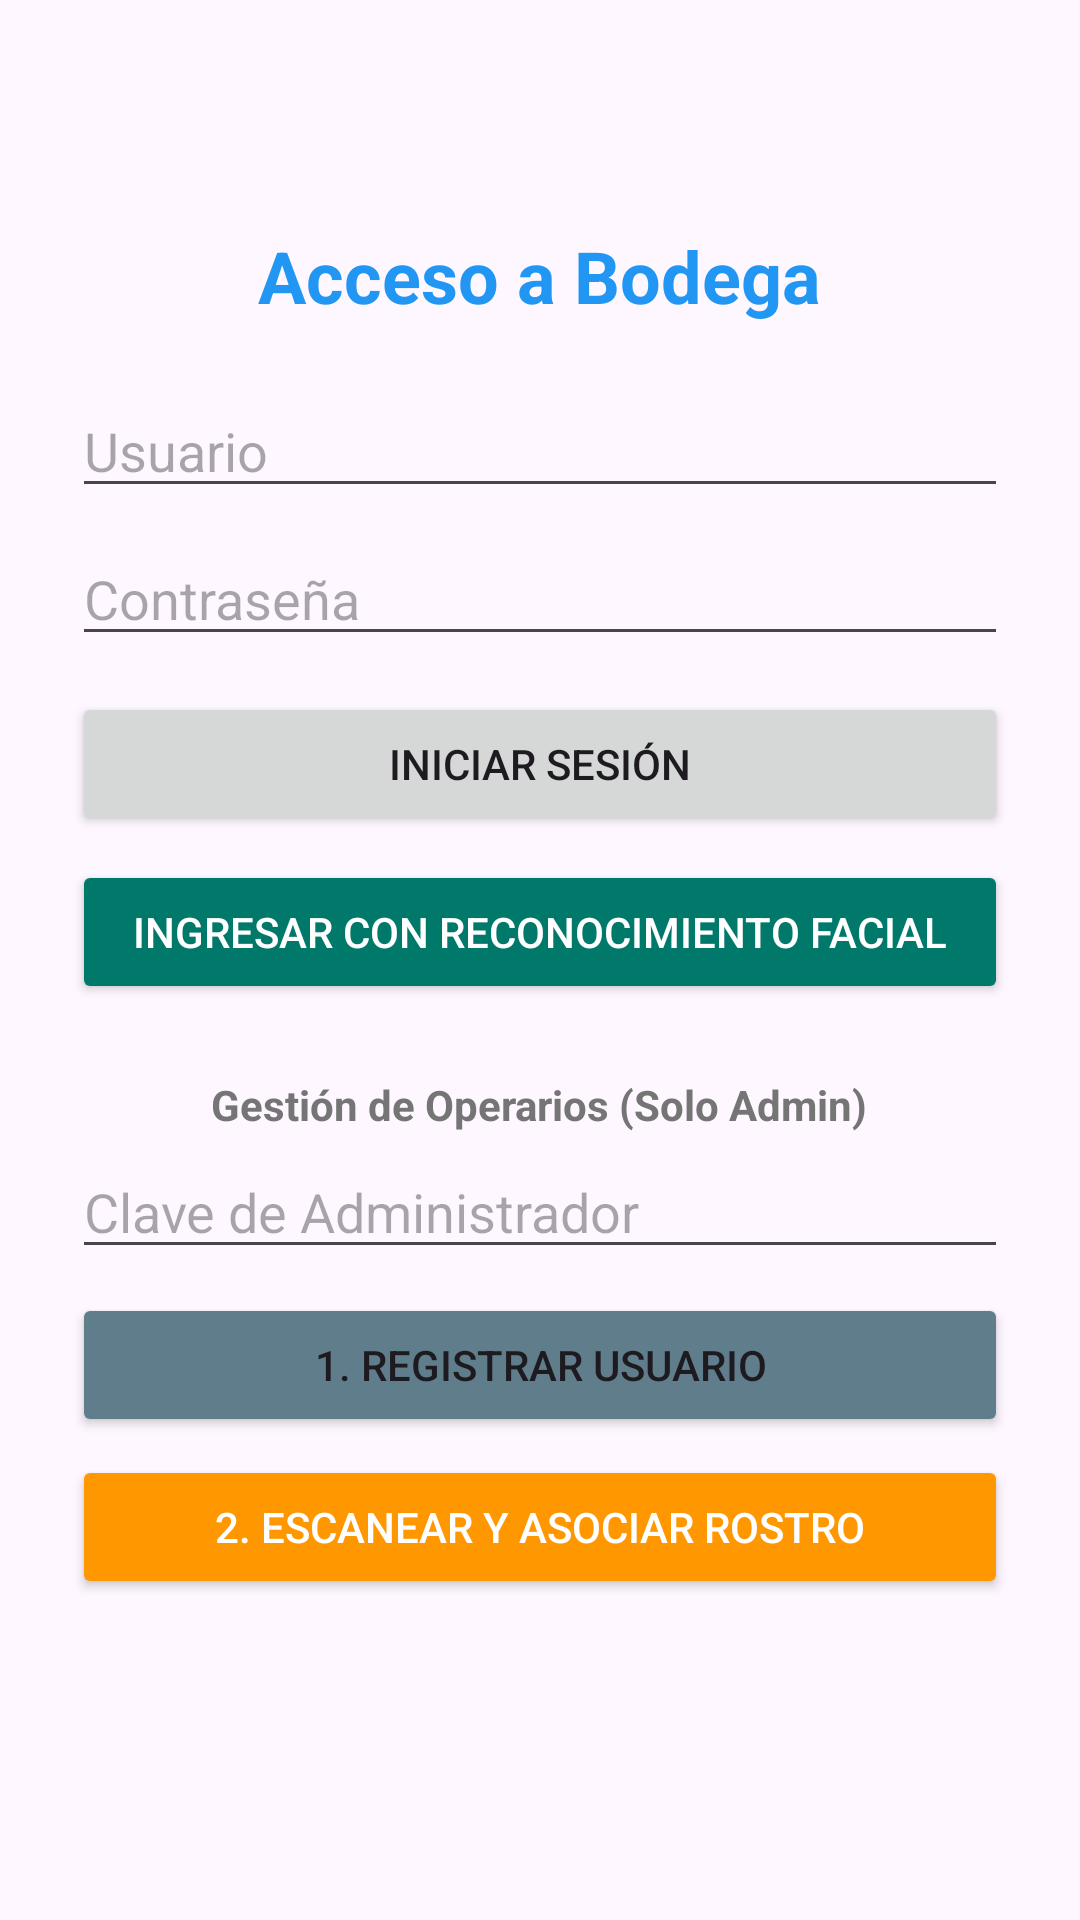

Reconstruct the res/layout file that produces this screen, plus the resources it refers to.
<!-- AndroidManifest.xml: application theme Theme.ControlBodega -->
<!-- res/layout/activity_login.xml -->
<?xml version="1.0" encoding="utf-8"?>
<ScrollView
    xmlns:android="http://schemas.android.com/apk/res/android"
    android:layout_width="match_parent"
    android:layout_height="match_parent"
    android:fillViewport="true">

    <LinearLayout
        android:layout_width="match_parent"
        android:layout_height="wrap_content"
        android:orientation="vertical"
        android:padding="24dp"
        android:gravity="center">

        <TextView
            android:id="@+id/txtTituloLogin"
            android:layout_width="wrap_content"
            android:layout_height="wrap_content"
            android:text="Acceso a Bodega"
            android:textSize="24sp"
            android:textStyle="bold"
            android:textColor="#2196F3"
            android:layout_marginBottom="20dp" />

        <EditText
            android:id="@+id/edtUsuario"
            android:layout_width="match_parent"
            android:layout_height="wrap_content"
            android:hint="Usuario"
            android:inputType="text" />

        <EditText
            android:id="@+id/edtClave"
            android:layout_width="match_parent"
            android:layout_height="wrap_content"
            android:hint="Contraseña"
            android:inputType="textPassword"
            android:layout_marginTop="8dp" />

        <Button
            android:id="@+id/btnLogin"
            android:layout_width="match_parent"
            android:layout_height="wrap_content"
            android:text="Iniciar Sesión"
            android:layout_marginTop="12dp" />

        <Button
            android:id="@+id/btnBiometrico"
            android:layout_width="match_parent"
            android:layout_height="wrap_content"
            android:text="Ingresar con Reconocimiento Facial"
            android:backgroundTint="#00796B"
            android:textColor="#FFFFFF"
            android:layout_marginTop="8dp" />

        <TextView
            android:layout_width="wrap_content"
            android:layout_height="wrap_content"
            android:text="Gestión de Operarios (Solo Admin)"
            android:textStyle="bold"
            android:textColor="#757575"
            android:layout_marginTop="24dp" />

        <EditText
            android:id="@+id/edtClaveAdmin"
            android:layout_width="match_parent"
            android:layout_height="wrap_content"
            android:hint="Clave de Administrador"
            android:inputType="textPassword"
            android:layout_marginTop="4dp" />

        <Button
            android:id="@+id/btnRegistrarUsuario"
            android:layout_width="match_parent"
            android:layout_height="wrap_content"
            android:text="1. Registrar Usuario"
            android:backgroundTint="#607D8B"
            android:layout_marginTop="8dp" />

        <Button
            android:id="@+id/btnRegistrarRostro"
            android:layout_width="match_parent"
            android:layout_height="wrap_content"
            android:text="2. Escanear y Asociar Rostro"
            android:backgroundTint="#FF9800"
            android:textColor="#FFFFFF"
            android:layout_marginTop="6dp" />

        <TextView
            android:id="@+id/txtMensajeLogin"
            android:layout_width="wrap_content"
            android:layout_height="wrap_content"
            android:textStyle="italic"
            android:layout_marginTop="12dp" />

        <androidx.camera.view.PreviewView
            android:id="@+id/previewCamara"
            android:layout_width="180dp"
            android:layout_height="220dp"
            android:layout_gravity="center_horizontal"
            android:layout_marginTop="12dp"
            android:visibility="gone" />

    </LinearLayout>
</ScrollView>
<!-- resources referenced by this layout -->
<resources>
  <style name="Theme.ControlBodega" parent="Base.Theme.ControlBodega" />
  <style name="Base.Theme.ControlBodega" parent="Theme.Material3.DayNight.NoActionBar">
          
          
      </style>
</resources>
